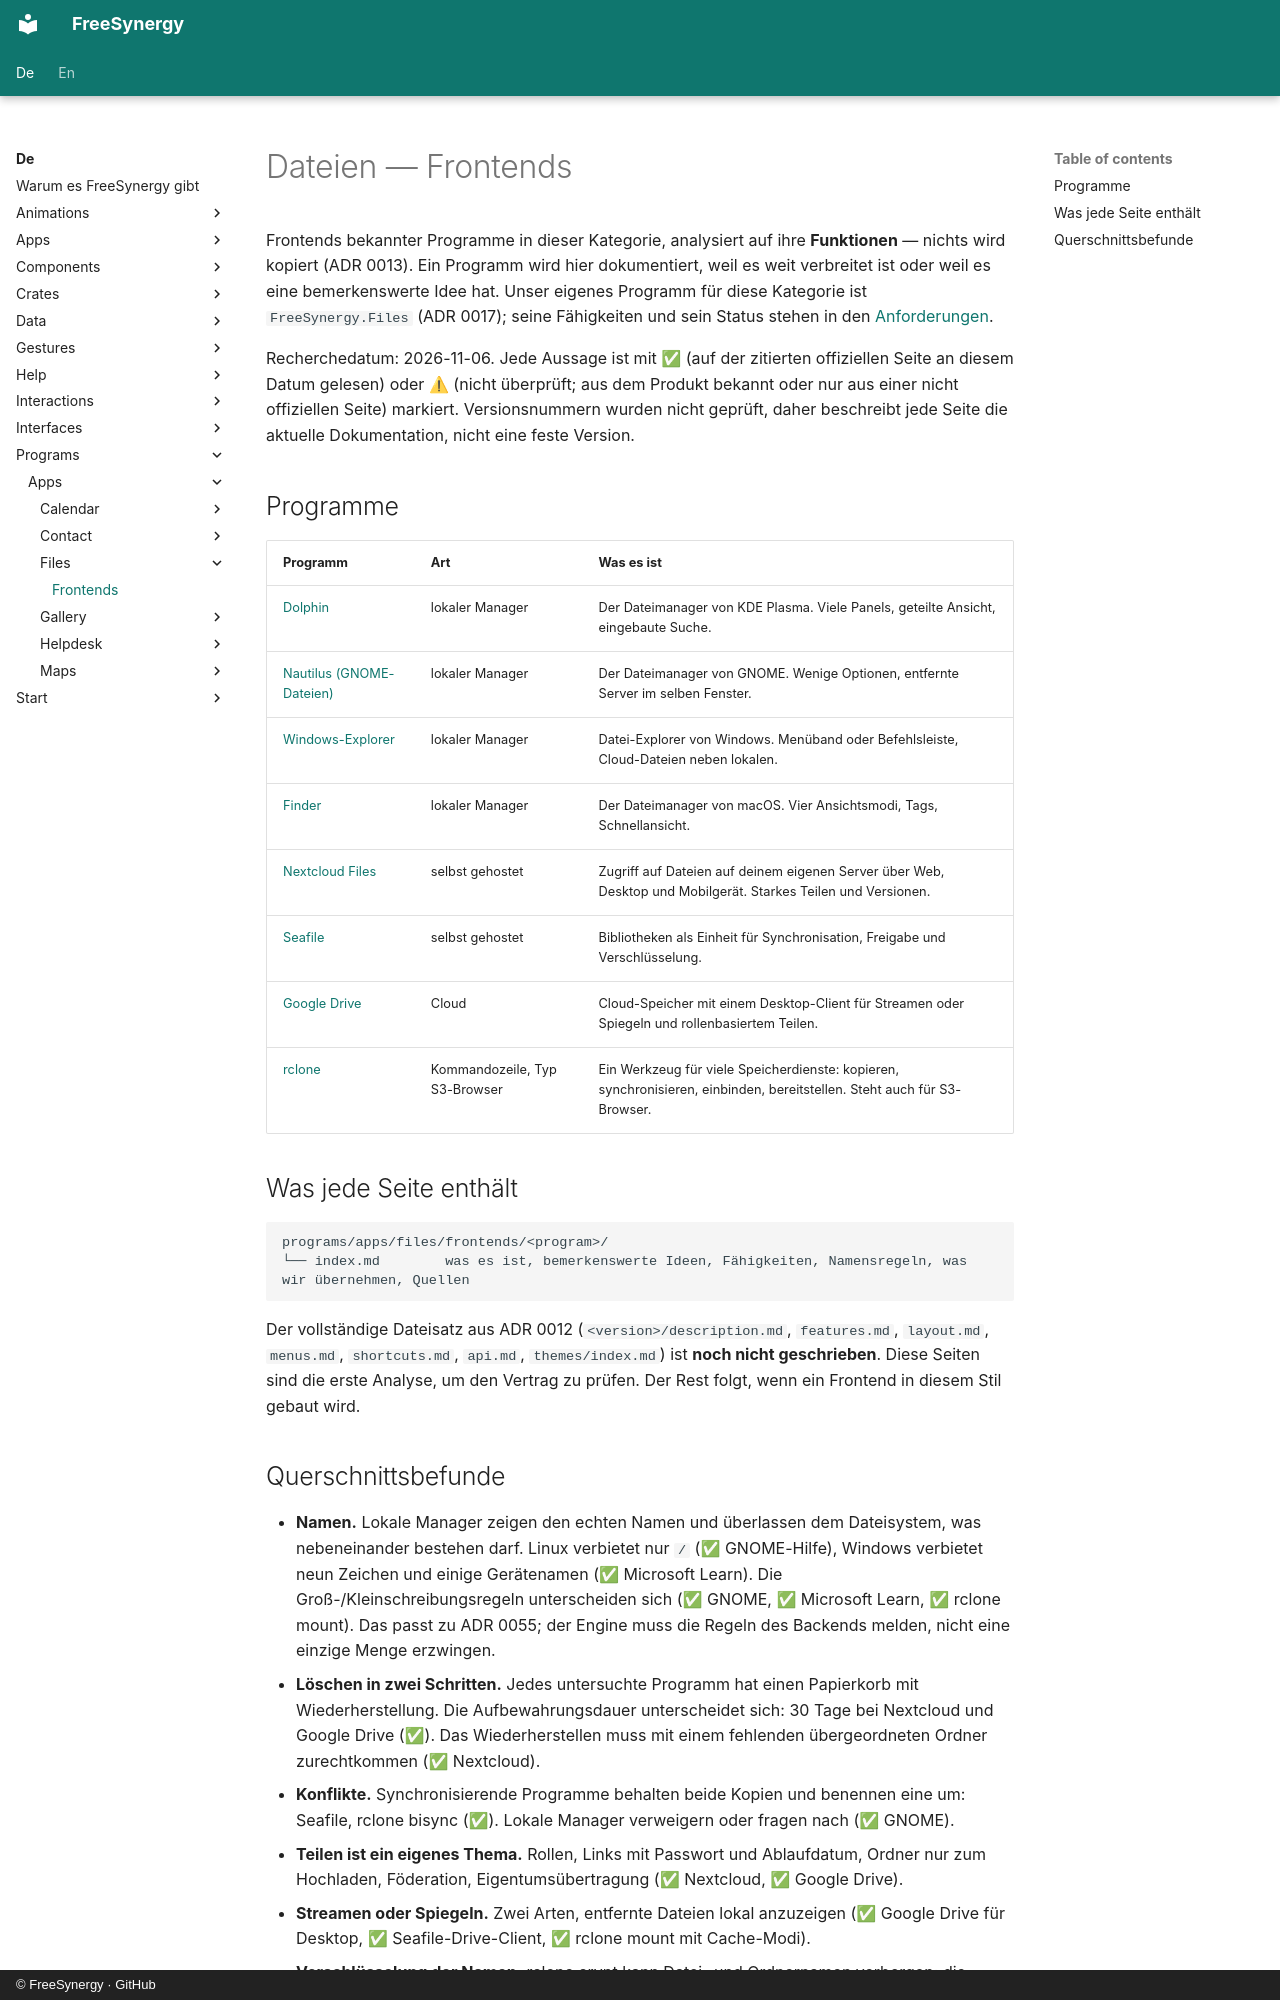

repository: FreeSynergy/fs-documentation · page: de/programs/apps/files/frontends/index.html · generator: mkdocs · copyright: © FreeSynergy · GitHub

# Dateien — Frontends

Frontends bekannter Programme in dieser Kategorie, analysiert auf ihre **Funktionen** — nichts wird kopiert (ADR 0013). Ein Programm wird hier dokumentiert, weil es weit verbreitet ist oder weil es eine bemerkenswerte Idee hat. Unser eigenes Programm für diese Kategorie ist `FreeSynergy.Files` (ADR 0017); seine Fähigkeiten und sein Status stehen in den [Anforderungen](../requirements.md).

Recherchedatum: 2026-11-06. Jede Aussage ist mit ✅ (auf der zitierten offiziellen Seite an diesem Datum gelesen) oder ⚠ (nicht überprüft; aus dem Produkt bekannt oder nur aus einer nicht offiziellen Seite) markiert. Versionsnummern wurden nicht geprüft, daher beschreibt jede Seite die aktuelle Dokumentation, nicht eine feste Version.

## Programme

| Programm | Art | Was es ist |
|----------|-----|------------|
| [Dolphin](dolphin/index.md) | lokaler Manager | Der Dateimanager von KDE Plasma. Viele Panels, geteilte Ansicht, eingebaute Suche. |
| [Nautilus (GNOME-Dateien)](nautilus/index.md) | lokaler Manager | Der Dateimanager von GNOME. Wenige Optionen, entfernte Server im selben Fenster. |
| [Windows-Explorer](windows-explorer/index.md) | lokaler Manager | Datei-Explorer von Windows. Menüband oder Befehlsleiste, Cloud-Dateien neben lokalen. |
| [Finder](finder/index.md) | lokaler Manager | Der Dateimanager von macOS. Vier Ansichtsmodi, Tags, Schnellansicht. |
| [Nextcloud Files](nextcloud-files/index.md) | selbst gehostet | Zugriff auf Dateien auf deinem eigenen Server über Web, Desktop und Mobilgerät. Starkes Teilen und Versionen. |
| [Seafile](seafile/index.md) | selbst gehostet | Bibliotheken als Einheit für Synchronisation, Freigabe und Verschlüsselung. |
| [Google Drive](google-drive/index.md) | Cloud | Cloud-Speicher mit einem Desktop-Client für Streamen oder Spiegeln und rollenbasiertem Teilen. |
| [rclone](rclone/index.md) | Kommandozeile, Typ S3-Browser | Ein Werkzeug für viele Speicherdienste: kopieren, synchronisieren, einbinden, bereitstellen. Steht auch für S3-Browser. |

## Was jede Seite enthält

```
programs/apps/files/frontends/<program>/
└── index.md        was es ist, bemerkenswerte Ideen, Fähigkeiten, Namensregeln, was wir übernehmen, Quellen
```

Der vollständige Dateisatz aus ADR 0012 (`<version>/description.md`, `features.md`, `layout.md`, `menus.md`, `shortcuts.md`, `api.md`, `themes/index.md`) ist **noch nicht geschrieben**. Diese Seiten sind die erste Analyse, um den Vertrag zu prüfen. Der Rest folgt, wenn ein Frontend in diesem Stil gebaut wird.
